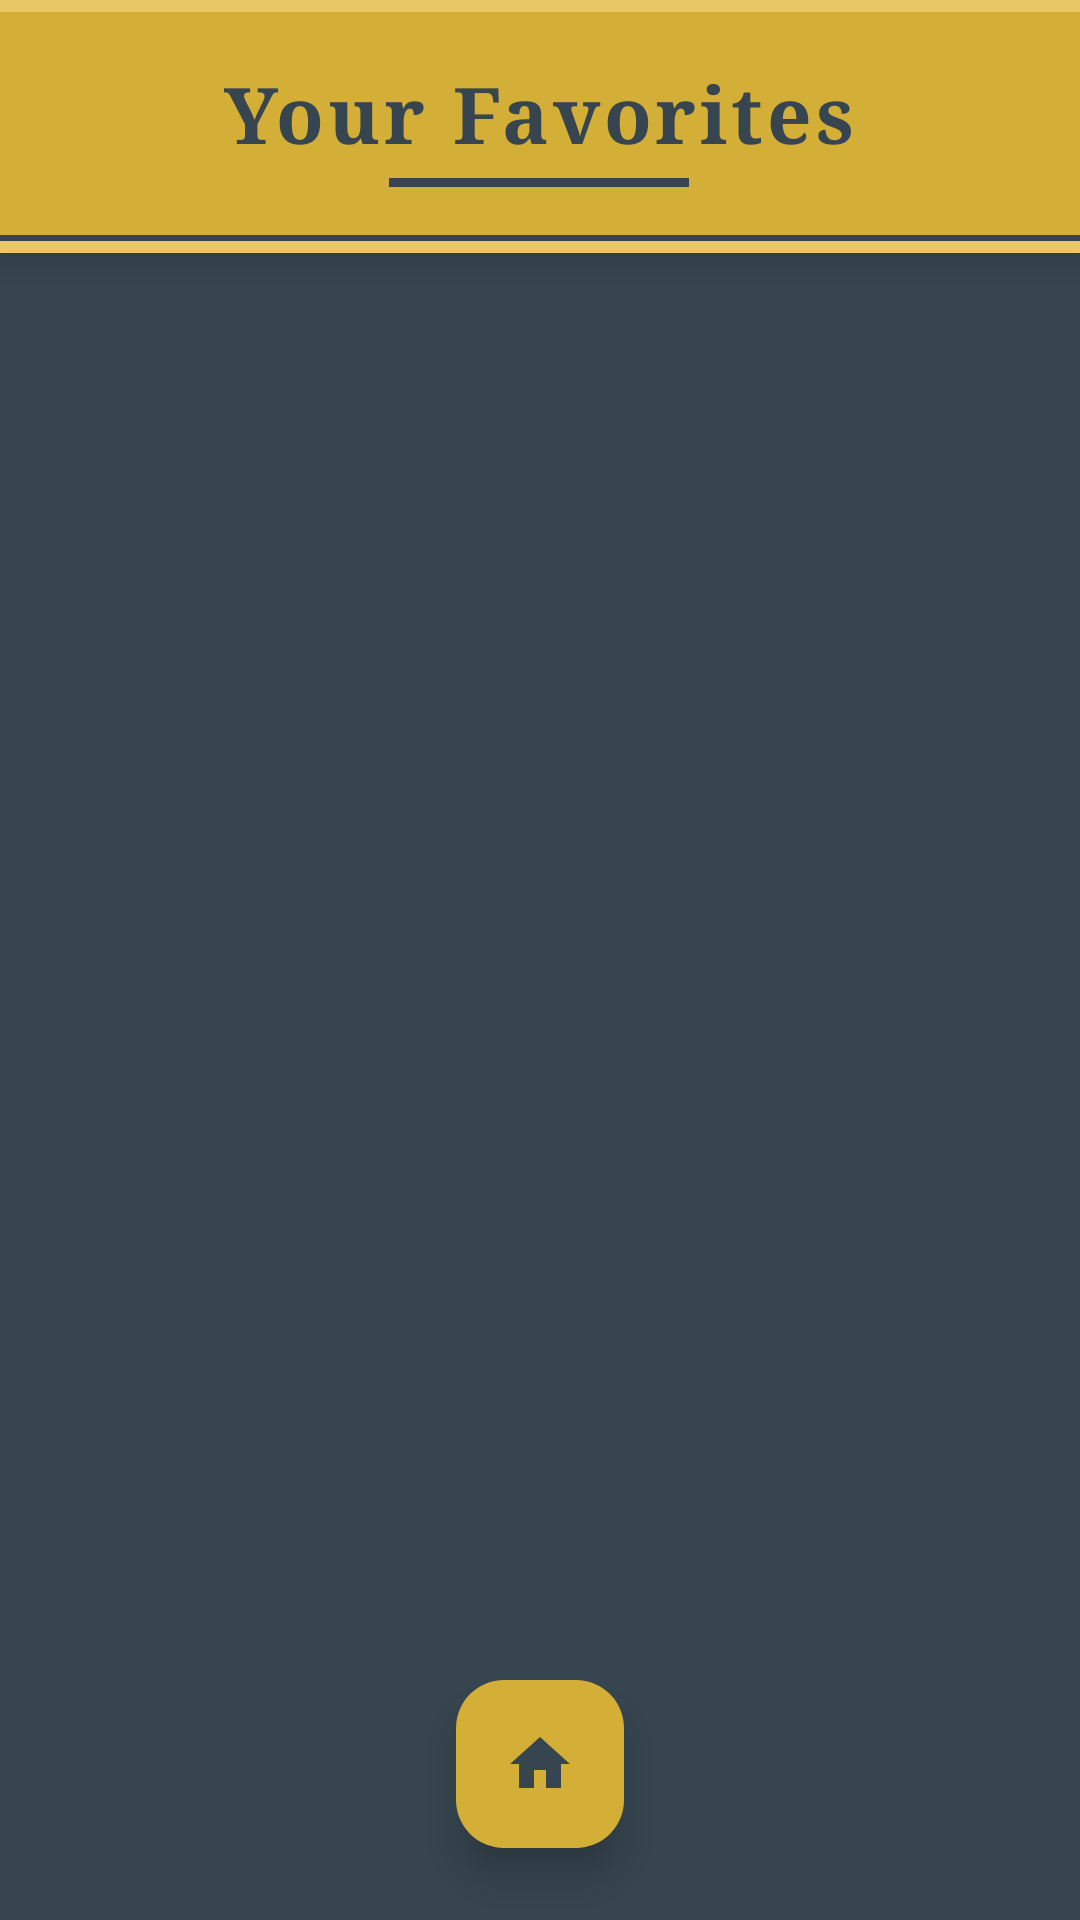

Write the Android layout XML for this screen, with the resource values it uses.
<!-- AndroidManifest.xml: application theme Theme.MythicalCreatures -->
<!-- res/layout/activity_favorites.xml -->
<?xml version="1.0" encoding="utf-8"?>
<FrameLayout xmlns:android="http://schemas.android.com/apk/res/android"
    xmlns:tools="http://schemas.android.com/tools"
    xmlns:app="http://schemas.android.com/apk/res-auto"
    android:layout_width="match_parent"
    android:layout_height="match_parent"
    android:background="@color/coal"
    tools:context=".ui.FavoritesActivity">

    <LinearLayout
        android:layout_width="match_parent"
        android:layout_height="match_parent"
        android:orientation="vertical">

        
        <LinearLayout
            android:layout_width="match_parent"
            android:layout_height="wrap_content"
            android:orientation="vertical"
            android:background="@color/gold"
            android:elevation="8dp">

            <View
                android:layout_width="match_parent"
                android:layout_height="4dp"
                android:background="@color/gold_light"/>

            <LinearLayout
                android:layout_width="match_parent"
                android:layout_height="wrap_content"
                android:orientation="horizontal"
                android:padding="16dp"
                android:gravity="center">

                
                <LinearLayout
                    android:layout_width="wrap_content"
                    android:layout_height="wrap_content"
                    android:orientation="vertical"
                    android:gravity="center">

                    <TextView
                        android:id="@+id/tvFavoritesTitle"
                        android:layout_width="wrap_content"
                        android:layout_height="wrap_content"
                        android:text="Your Favorites"
                        android:textSize="26sp"
                        android:textStyle="bold"
                        android:textColor="@color/coal"
                        android:fontFamily="serif"
                        android:letterSpacing="0.05"/>

                    <View
                        android:layout_width="100dp"
                        android:layout_height="3dp"
                        android:background="@color/coal"
                        android:layout_marginTop="4dp"/>
                </LinearLayout>
            </LinearLayout>

            
            <LinearLayout
                android:layout_width="match_parent"
                android:layout_height="wrap_content"
                android:orientation="vertical">

                <View
                    android:layout_width="match_parent"
                    android:layout_height="2dp"
                    android:background="@color/coal"/>

                <View
                    android:layout_width="match_parent"
                    android:layout_height="4dp"
                    android:background="@color/gold_light"/>
            </LinearLayout>
        </LinearLayout>

        
        <com.google.android.material.tabs.TabLayout
            android:id="@+id/tabLayout"
            android:layout_width="match_parent"
            android:layout_height="wrap_content"
            android:background="@color/coal"
            app:tabIndicatorColor="@color/gold"
            app:tabTextColor="@color/gold_light"
            app:tabSelectedTextColor="@color/gold"
            app:tabMode="fixed"/>

        
        <androidx.viewpager2.widget.ViewPager2
            android:id="@+id/viewPager"
            android:layout_width="match_parent"
            android:layout_height="0dp"
            android:layout_weight="1"
            android:background="@color/coal"/>
    </LinearLayout>

    
    <com.google.android.material.floatingactionbutton.FloatingActionButton
        android:id="@+id/btnBackToMain"
        android:layout_width="wrap_content"
        android:layout_height="wrap_content"
        android:layout_gravity="bottom|center_horizontal"
        android:layout_marginBottom="24dp"
        android:src="@drawable/ic_home"
        android:contentDescription="Go to Home"
        app:tint="@color/coal"
        app:backgroundTint="@color/gold"
        app:elevation="8dp"
        app:borderWidth="0dp"/>
</FrameLayout>
<!-- resources referenced by this layout -->
<resources>
  <color name="coal">#36454F</color>
  <color name="gold">#D4AF37</color>
  <color name="gold_light">#E8C766</color>
  <!-- drawable ic_home (drawable) -->
  <vector xmlns:android="http://schemas.android.com/apk/res/android"
      android:width="24dp"
      android:height="24dp"
      android:viewportWidth="24"
      android:viewportHeight="24">
      <path
          android:fillColor="@color/coal"
          android:pathData="M10,20v-6h4v6h5v-8h3L12,3 2,12h3v8z"/>
  </vector>
  <style name="Theme.MythicalCreatures" parent="Theme.Material3.DayNight.NoActionBar">
          
          <item name="colorPrimary">@color/gold</item>
          <item name="colorPrimaryVariant">@color/gold_light</item>
          <item name="colorOnPrimary">@color/black</item>
  
          
          <item name="android:windowBackground">@color/coal</item>
          <item name="android:colorBackground">@color/coal</item>
          <item name="android:textColor">@color/text_light</item>
  
          
          <item name="colorSecondary">@color/gold</item>
          <item name="colorOnSecondary">@color/coal</item>
  
          
          <item name="android:statusBarColor">@color/gold</item>
          <item name="android:windowLightStatusBar" tools:targetApi="m">false</item>
      </style>
  <color name="black">#000000</color>
  <color name="text_light">#E8E8E8</color>
</resources>
